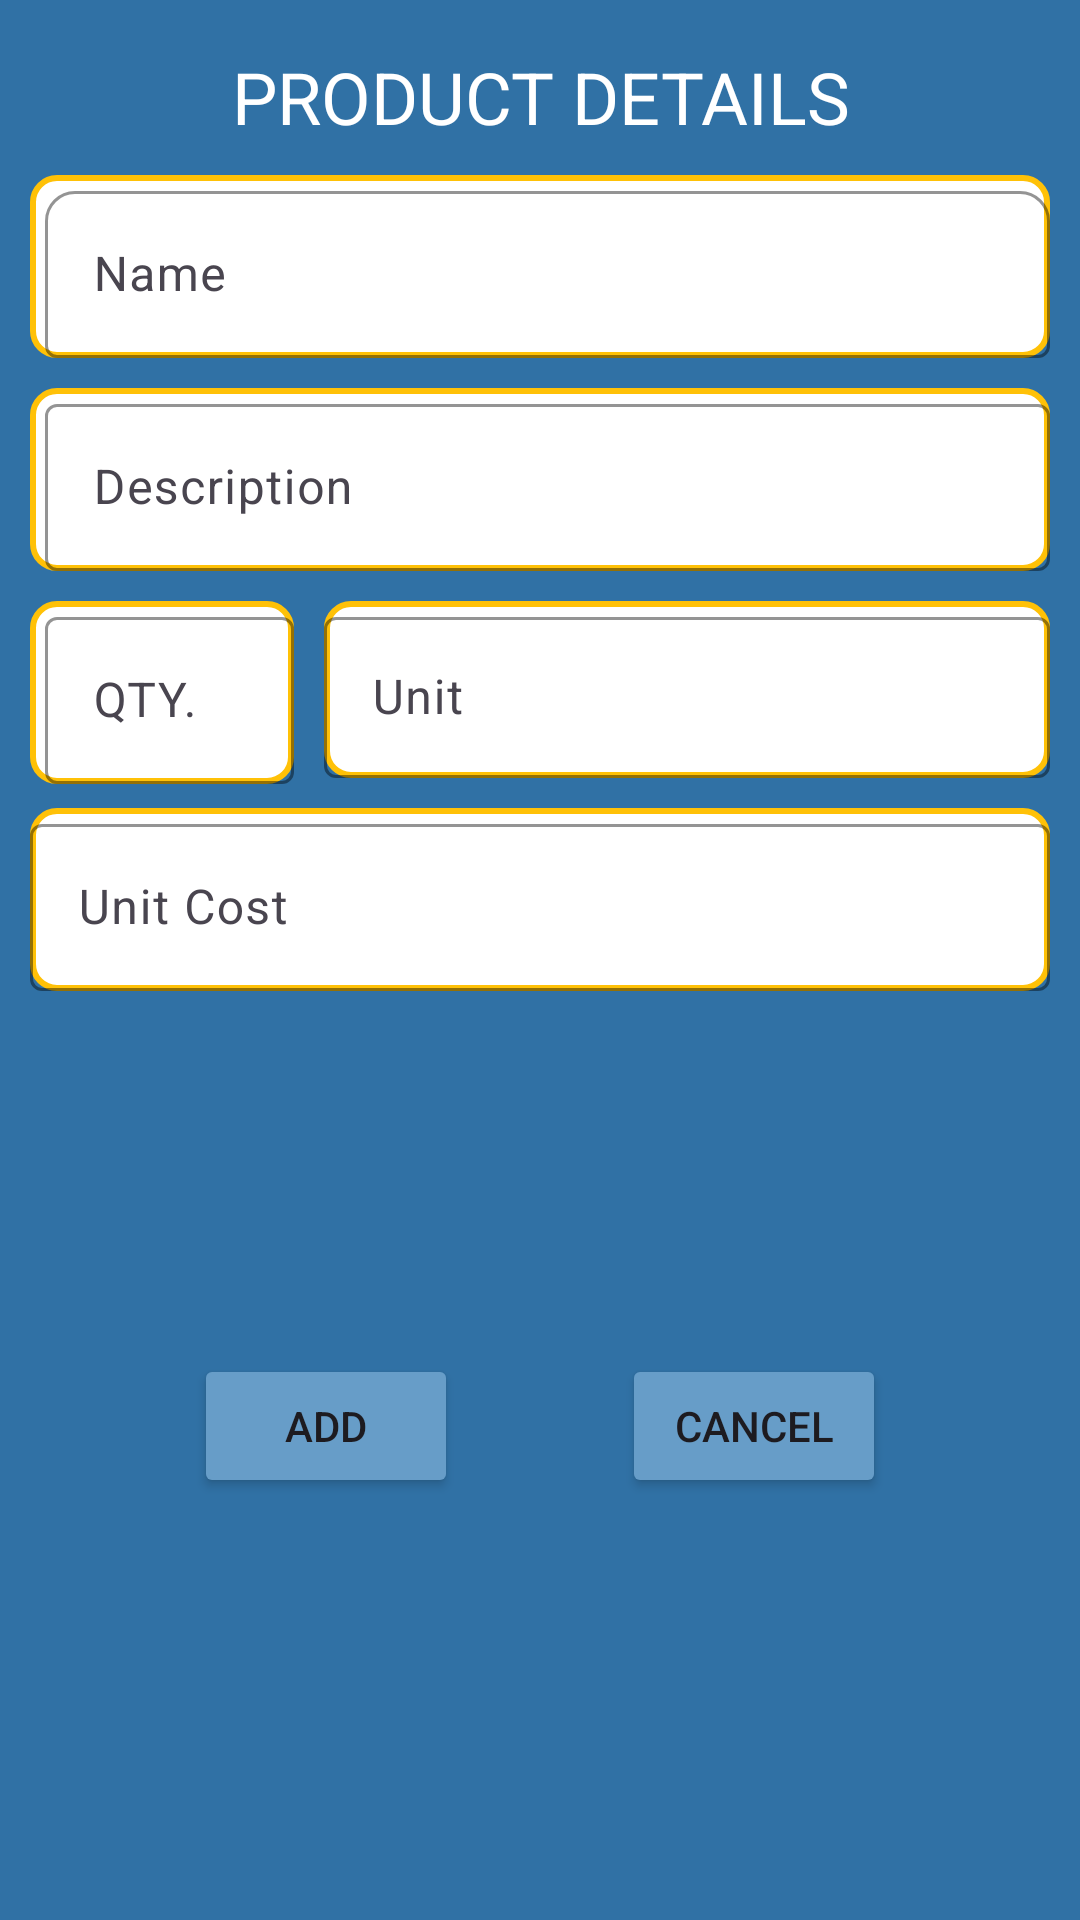

Layout XML and referenced resources for this Android screen:
<!-- AndroidManifest.xml: application theme Theme.SarisariStore -->
<!-- res/layout/dialog_product_layout.xml -->
<?xml version="1.0" encoding="utf-8"?>
<androidx.constraintlayout.widget.ConstraintLayout xmlns:android="http://schemas.android.com/apk/res/android"
    xmlns:app="http://schemas.android.com/apk/res-auto"
    xmlns:tools="http://schemas.android.com/tools"
    android:layout_width="match_parent"
    android:layout_height="450dp"
    android:background="@color/back_color"
    android:paddingStart="10dp"
    android:paddingEnd="10dp"
    android:paddingBottom="20dp">

    <TextView
        android:id="@+id/textView4"
        android:layout_width="0dp"
        android:layout_height="wrap_content"
        android:layout_marginTop="16dp"
        android:text="PRODUCT DETAILS"
        android:textAlignment="center"
        android:textColor="@color/white"
        android:textSize="24sp"
        android:textStyle="normal"
        app:layout_constraintEnd_toEndOf="parent"
        app:layout_constraintStart_toStartOf="parent"
        app:layout_constraintTop_toTopOf="parent" />


    <com.google.android.material.textfield.TextInputLayout
        android:id="@+id/textInputLayout"
        android:layout_width="0dp"
        android:layout_height="wrap_content"
        android:layout_marginTop="10dp"
        android:background="@drawable/edittext_background"
        android:hint="Name"
        android:outlineProvider="none"
        android:paddingStart="5dp"
        app:boxBackgroundMode="outline"
        app:boxCornerRadiusTopEnd="10dp"
        app:boxCornerRadiusTopStart="10dp"
        app:boxStrokeColor="@color/border_text"
        app:layout_constraintEnd_toEndOf="parent"
        app:layout_constraintHorizontal_bias="0.5"
        app:layout_constraintStart_toStartOf="parent"
        app:layout_constraintTop_toBottomOf="@+id/textView4">

        <com.google.android.material.textfield.TextInputEditText
            android:id="@+id/edProdTitle"
            android:layout_width="match_parent"
            android:layout_height="wrap_content" />
    </com.google.android.material.textfield.TextInputLayout>


    <com.google.android.material.textfield.TextInputLayout
        android:id="@+id/textInputLayout3"
        android:layout_width="0dp"
        android:layout_height="wrap_content"
        android:layout_marginTop="10dp"
        android:background="@drawable/edittext_background"
        android:hint="Description"
        android:paddingStart="5dp"
        app:boxStrokeColor="@color/border_text"
        app:layout_constraintEnd_toEndOf="parent"
        app:layout_constraintStart_toStartOf="parent"
        app:layout_constraintTop_toBottomOf="@+id/textInputLayout">

        <com.google.android.material.textfield.TextInputEditText
            android:id="@+id/edProdDescription"
            android:layout_width="match_parent"
            android:layout_height="wrap_content" />
    </com.google.android.material.textfield.TextInputLayout>

    <com.google.android.material.textfield.TextInputLayout
        android:id="@+id/textInputLayout2"
        android:layout_width="88dp"
        android:layout_height="0dp"
        android:layout_marginTop="10dp"
        android:layout_marginEnd="10dp"
        android:background="@drawable/edittext_background"
        android:hint="QTY."
        android:paddingStart="5dp"
        app:boxStrokeColor="@color/border_text"
        app:layout_constraintEnd_toStartOf="@+id/textInputLayout4"
        app:layout_constraintHorizontal_bias="0.5"
        app:layout_constraintStart_toStartOf="parent"
        app:layout_constraintTop_toBottomOf="@id/textInputLayout3">

        <com.google.android.material.textfield.TextInputEditText
            android:id="@+id/edQuantity"
            android:layout_width="match_parent"
            android:layout_height="match_parent"
            android:inputType="number|numberDecimal"
            android:textAlignment="center" />
    </com.google.android.material.textfield.TextInputLayout>

    <com.google.android.material.textfield.TextInputLayout
        android:id="@+id/textInputLayout4"
        android:layout_width="0dp"
        android:layout_height="59dp"
        android:layout_marginTop="10dp"
        android:background="@drawable/edittext_background"
        android:hint="Unit"
        app:boxStrokeColor="@color/border_text"
        app:layout_constraintEnd_toEndOf="parent"
        app:layout_constraintHorizontal_bias="0.5"
        app:layout_constraintStart_toEndOf="@+id/textInputLayout2"
        app:layout_constraintTop_toBottomOf="@id/textInputLayout3">

        <com.google.android.material.textfield.TextInputEditText
            android:id="@+id/edUnit"
            android:layout_width="match_parent"
            android:layout_height="match_parent" />
    </com.google.android.material.textfield.TextInputLayout>

    <com.google.android.material.textfield.TextInputLayout
        android:id="@+id/textInputCost"
        android:layout_width="0dp"
        android:layout_height="61dp"
        android:layout_marginTop="10dp"
        android:background="@drawable/edittext_background"
        android:hint="Unit Cost"
        app:boxStrokeColor="@color/border_text"
        app:layout_constraintEnd_toEndOf="parent"
        app:layout_constraintStart_toStartOf="parent"
        app:layout_constraintTop_toBottomOf="@id/textInputLayout4">

        <com.google.android.material.textfield.TextInputEditText
            android:id="@+id/edUnitCost"
            android:layout_width="match_parent"
            android:layout_height="wrap_content"
            android:inputType="number|numberDecimal" />
    </com.google.android.material.textfield.TextInputLayout>

    <Button
        android:id="@+id/btnAddUpdate"
        android:layout_width="wrap_content"
        android:layout_height="wrap_content"
        android:backgroundTint="@color/btn_inv_back"
        android:text="Add"
        app:layout_constraintBottom_toBottomOf="parent"
        app:layout_constraintEnd_toStartOf="@+id/btnCancel"
        app:layout_constraintHorizontal_bias="0.5"
        app:layout_constraintStart_toStartOf="parent"
        app:layout_constraintTop_toBottomOf="@id/textInputCost"
        app:strokeColor="@color/border_text"
        app:strokeWidth="2dp" />

    <Button
        android:id="@+id/btnCancel"
        android:layout_width="wrap_content"
        android:layout_height="wrap_content"
        android:backgroundTint="@color/btn_inv_back"
        android:text="Cancel"
        app:layout_constraintBottom_toBottomOf="parent"
        app:layout_constraintEnd_toEndOf="parent"
        app:layout_constraintHorizontal_bias="0.5"
        app:layout_constraintStart_toEndOf="@+id/btnAddUpdate"
        app:layout_constraintTop_toBottomOf="@id/textInputCost"
        app:strokeColor="@color/border_text"
        app:strokeWidth="2dp" />


</androidx.constraintlayout.widget.ConstraintLayout>
<!-- resources referenced by this layout -->
<resources>
  <color name="back_color">#3071A5</color>
  <color name="border_text">#FFC107</color>
  <color name="btn_inv_back">#679DC8</color>
  <color name="white">#FFFFFFFF</color>
  <!-- drawable edittext_background (drawable) -->
  <?xml version="1.0" encoding="utf-8"?>
  <shape xmlns:android="http://schemas.android.com/apk/res/android"
      android:shape="rectangle">
      <corners
          android:radius="8dp"/>
  
      <stroke
          android:color="@color/border_text"
          android:width="2dp"/>
  
      <solid
          android:color="@color/white"/>
  </shape>
  <style name="Theme.SarisariStore" parent="Base.Theme.SarisariStore" />
  <style name="Base.Theme.SarisariStore" parent="Theme.Material3.DayNight.NoActionBar">
          
          
      </style>
</resources>
